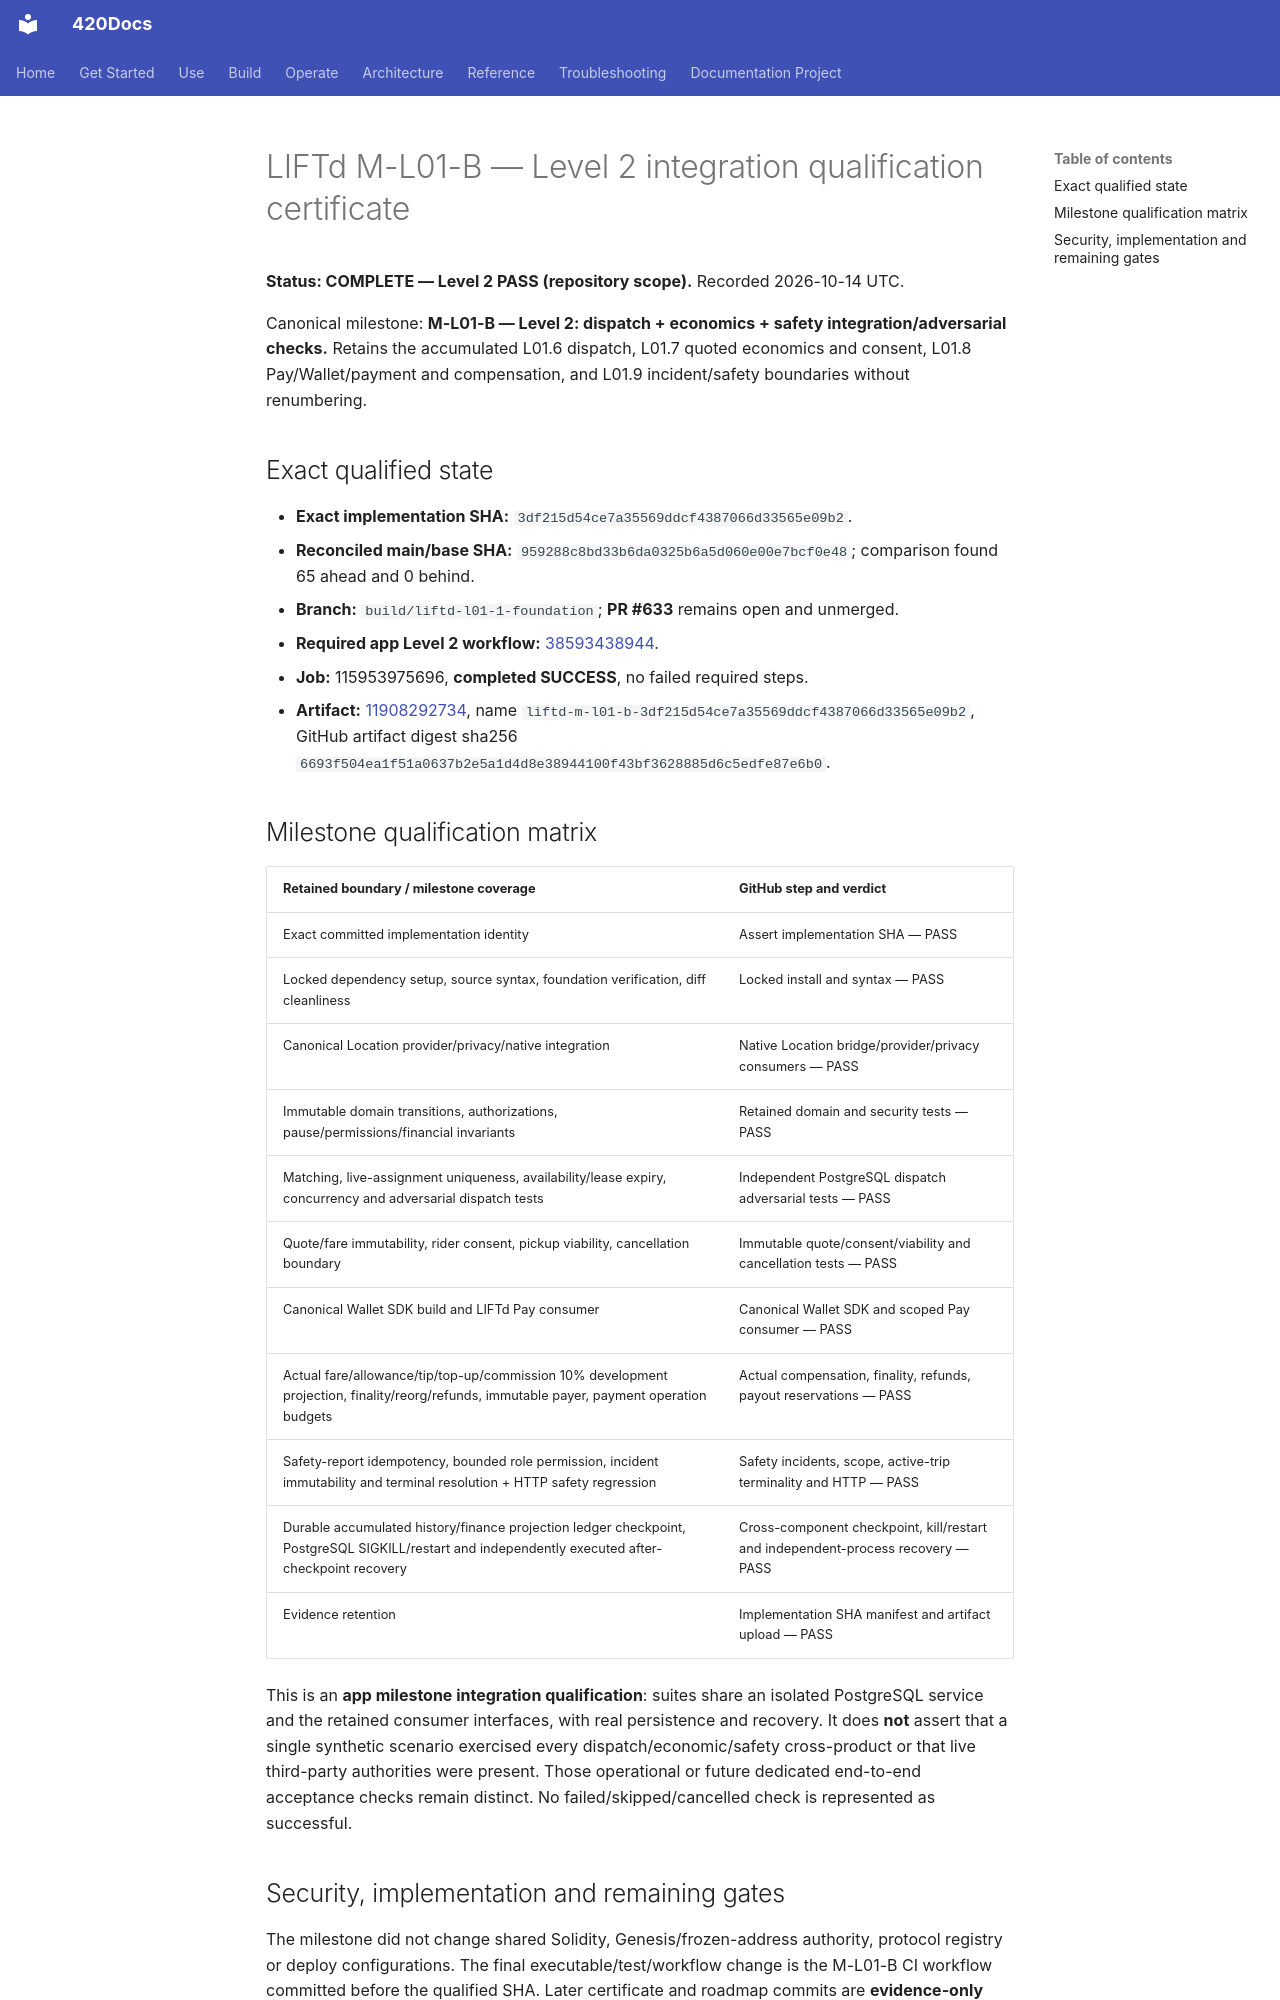

repository: abvhiael/420-integrated-v0.1 · page: rideshare/M-L01-B-LEVEL2-EVIDENCE/index.html · generator: mkdocs

# LIFTd M-L01-B — Level 2 integration qualification certificate

**Status: COMPLETE — Level 2 PASS (repository scope).** Recorded 2026-10-14 UTC.

Canonical milestone: **M-L01-B — Level 2: dispatch + economics + safety integration/adversarial checks.** Retains the accumulated L01.6 dispatch, L01.7 quoted economics and consent, L01.8 Pay/Wallet/payment and compensation, and L01.9 incident/safety boundaries without renumbering.

## Exact qualified state
- **Exact implementation SHA:** `3df215d54ce7a35569ddcf4387066d33565e09b2`.
- **Reconciled main/base SHA:** `959288c8bd33b6da0325b6a5d060e00e7bcf0e48`; comparison found 65 ahead and 0 behind.
- **Branch:** `build/liftd-l01-1-foundation`; **PR #633** remains open and unmerged.
- **Required app Level 2 workflow:** [38593438944](https://github.com/abvhiael/420-integrated-v0.1/actions/runs/38593438944).
- **Job:** 115953975696, **completed SUCCESS**, no failed required steps.
- **Artifact:** [11908292734](https://github.com/abvhiael/420-integrated-v0.1/actions/runs/38593438944/artifacts/11908292734), name `liftd-m-l01-b-3df215d54ce7a35569ddcf4387066d33565e09b2`, GitHub artifact digest sha256 `6693f504ea1f51a0637b2e5a1d4d8e38944100f43bf3628885d6c5edfe87e6b0`.

## Milestone qualification matrix

| Retained boundary / milestone coverage | GitHub step and verdict |
| --- | --- |
| Exact committed implementation identity | Assert implementation SHA — PASS |
| Locked dependency setup, source syntax, foundation verification, diff cleanliness | Locked install and syntax — PASS |
| Canonical Location provider/privacy/native integration | Native Location bridge/provider/privacy consumers — PASS |
| Immutable domain transitions, authorizations, pause/permissions/financial invariants | Retained domain and security tests — PASS |
| Matching, live-assignment uniqueness, availability/lease expiry, concurrency and adversarial dispatch tests | Independent PostgreSQL dispatch adversarial tests — PASS |
| Quote/fare immutability, rider consent, pickup viability, cancellation boundary | Immutable quote/consent/viability and cancellation tests — PASS |
| Canonical Wallet SDK build and LIFTd Pay consumer | Canonical Wallet SDK and scoped Pay consumer — PASS |
| Actual fare/allowance/tip/top-up/commission 10% development projection, finality/reorg/refunds, immutable payer, payment operation budgets | Actual compensation, finality, refunds, payout reservations — PASS |
| Safety-report idempotency, bounded role permission, incident immutability and terminal resolution + HTTP safety regression | Safety incidents, scope, active-trip terminality and HTTP — PASS |
| Durable accumulated history/finance projection ledger checkpoint, PostgreSQL SIGKILL/restart and independently executed after-checkpoint recovery | Cross-component checkpoint, kill/restart and independent-process recovery — PASS |
| Evidence retention | Implementation SHA manifest and artifact upload — PASS |

This is an **app milestone integration qualification**: suites share an isolated PostgreSQL service and the retained consumer interfaces, with real persistence and recovery. It does **not** assert that a single synthetic scenario exercised every dispatch/economic/safety cross-product or that live third-party authorities were present. Those operational or future dedicated end-to-end acceptance checks remain distinct. No failed/skipped/cancelled check is represented as successful.
